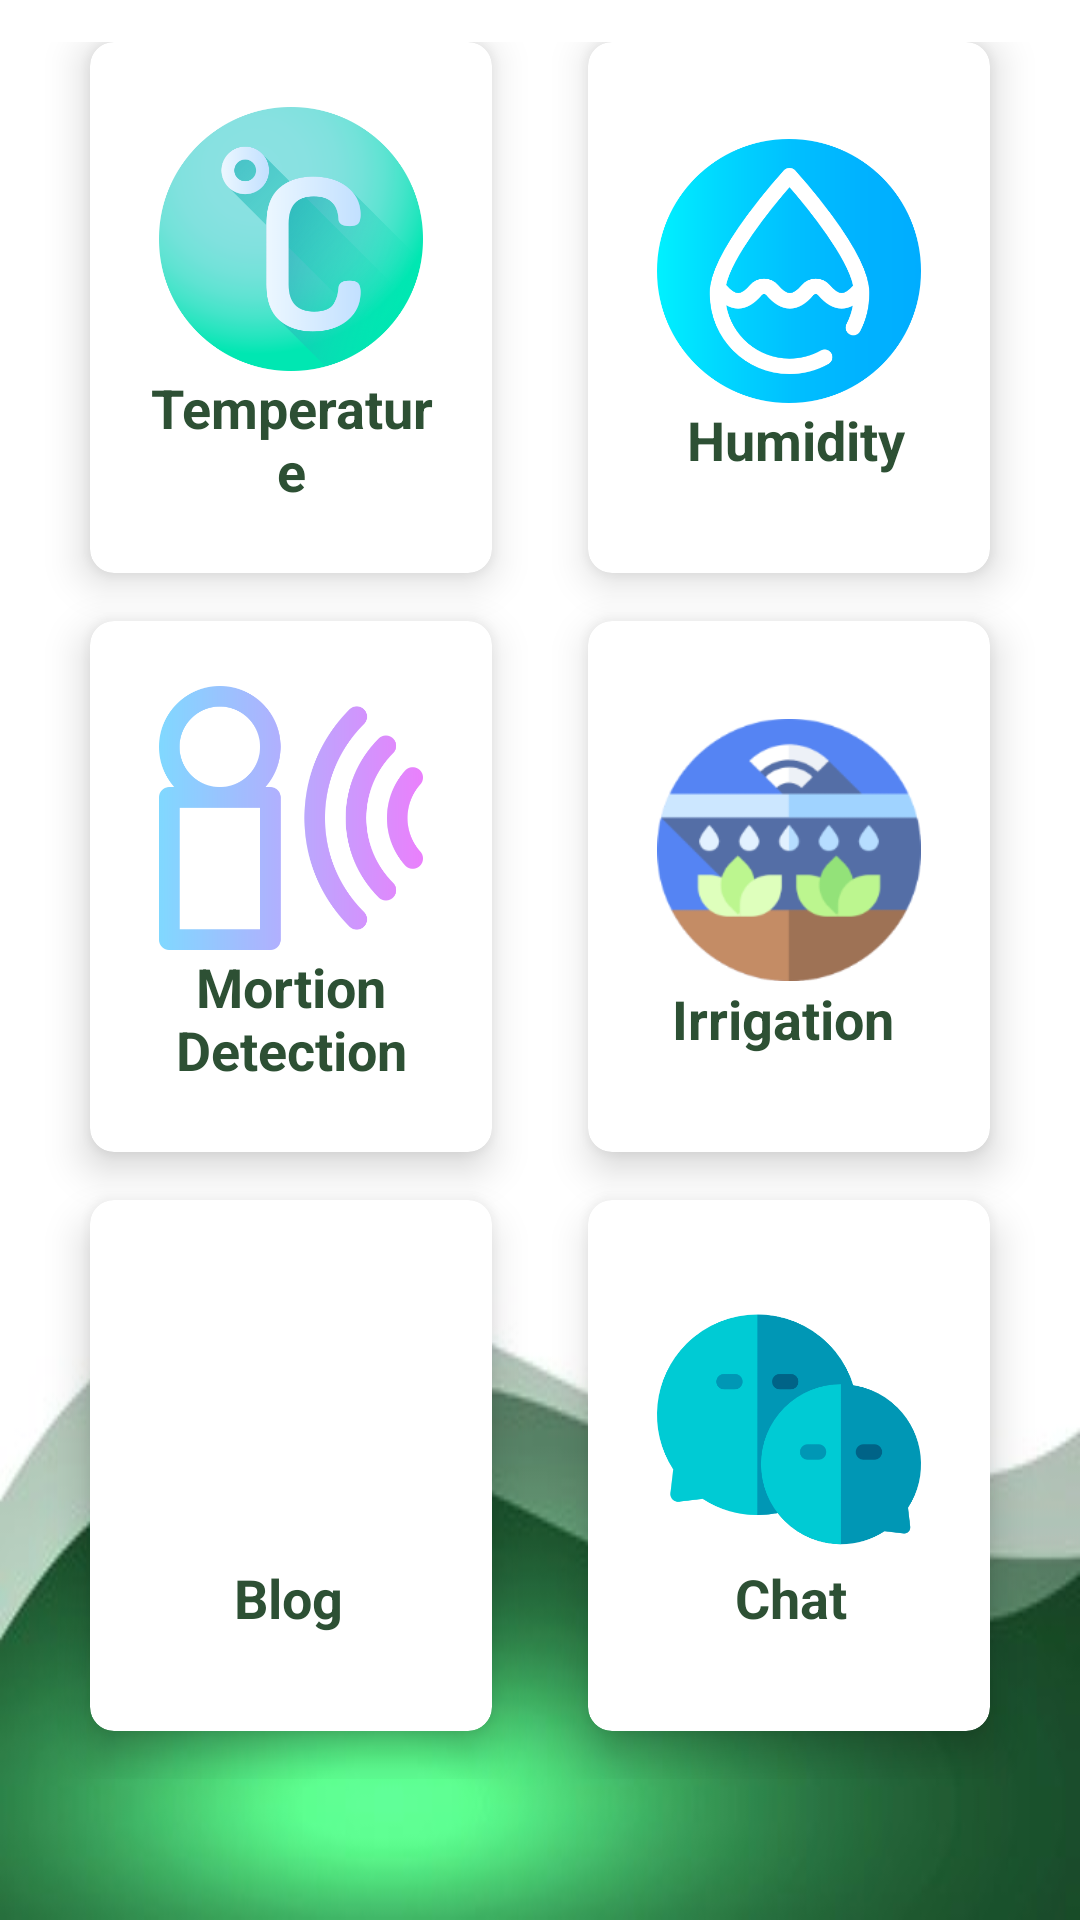

Android layout source for this screen:
<!-- AndroidManifest.xml: application theme AppTheme -->
<!-- res/layout/activity__home.xml -->
<?xml version="1.0" encoding="utf-8"?>
<LinearLayout xmlns:android="http://schemas.android.com/apk/res/android"
    xmlns:app="http://schemas.android.com/apk/res-auto"
    xmlns:tools="http://schemas.android.com/tools"
    android:layout_width="match_parent"
    android:layout_height="match_parent"
    tools:context=".Activity_Home"
    android:background="@drawable/bguqtx"
    android:orientation="vertical"
    android:weightSum="10"
    >
    
    <GridLayout
        android:columnCount="2"
        android:rowCount="3"
        android:alignmentMode="alignMargins"
        android:columnOrderPreserved="false"
        android:padding="14dp"
        android:layout_weight="8"
        android:layout_width="match_parent"
        android:layout_height="475dp">
        
        <android.support.v7.widget.CardView
            android:layout_width="0dp"
            android:layout_height="0dp"
            android:layout_columnWeight="1"
            android:layout_rowWeight="1"
            android:layout_marginBottom="16dp"
            android:layout_marginLeft="16dp"
            android:layout_marginRight="16dp"
            app:cardElevation="8dp"
            app:cardCornerRadius="8dp">
            
            <LinearLayout
                android:layout_width="wrap_content"
                android:layout_height="wrap_content"
                android:orientation="vertical"
                android:layout_margin="16dp"
                android:layout_gravity="center_horizontal|center_vertical">

                <ImageView
                    android:src="@drawable/celsius"
                    android:layout_width="88dp"
                    android:layout_height="88dp"
                    android:layout_gravity="center_horizontal"/>

                <TextView
                    android:textStyle="bold"
                    android:textSize="18sp"
                    android:textColor="@color/colorPrimaryDark"
                    android:text="Temperature"
                    android:textAlignment="center"
                    android:layout_width="wrap_content"
                    android:layout_height="wrap_content" />

            </LinearLayout>
            
        </android.support.v7.widget.CardView>

        <android.support.v7.widget.CardView
            android:layout_width="0dp"
            android:layout_height="0dp"
            android:layout_columnWeight="1"
            android:layout_rowWeight="1"
            android:layout_marginBottom="16dp"
            android:layout_marginLeft="16dp"
            android:layout_marginRight="16dp"
            app:cardElevation="8dp"
            app:cardCornerRadius="8dp">

            <LinearLayout
                android:layout_width="wrap_content"
                android:layout_height="wrap_content"
                android:orientation="vertical"
                android:layout_margin="16dp"
                android:layout_gravity="center_horizontal|center_vertical">

                <ImageView
                    android:src="@drawable/humidity"
                    android:layout_width="88dp"
                    android:layout_height="88dp"
                    android:layout_gravity="center_horizontal"/>

                <TextView
                    android:textStyle="bold"
                    android:textSize="18sp"
                    android:textColor="@color/colorPrimaryDark"
                    android:text="Humidity"
                    android:layout_marginLeft="10dp"
                    android:textAlignment="center"
                    android:layout_width="wrap_content"
                    android:layout_height="wrap_content" />

            </LinearLayout>

        </android.support.v7.widget.CardView>

        <android.support.v7.widget.CardView
            android:layout_width="0dp"
            android:layout_height="0dp"
            android:layout_columnWeight="1"
            android:layout_rowWeight="1"
            android:layout_marginBottom="16dp"
            android:layout_marginLeft="16dp"
            android:layout_marginRight="16dp"
            app:cardElevation="8dp"
            app:cardCornerRadius="8dp">

            <LinearLayout
                android:layout_width="wrap_content"
                android:layout_height="wrap_content"
                android:orientation="vertical"
                android:layout_margin="16dp"
                android:layout_gravity="center_horizontal|center_vertical">

                <ImageView
                    android:src="@drawable/motionsensor"
                    android:layout_width="88dp"
                    android:layout_height="88dp"
                    android:layout_gravity="center_horizontal"/>

                <TextView
                    android:textStyle="bold"
                    android:textSize="18sp"
                    android:textColor="@color/colorPrimaryDark"
                    android:text="Mortion Detection"
                    android:textAlignment="center"
                    android:layout_width="wrap_content"
                    android:layout_height="wrap_content" />

            </LinearLayout>

        </android.support.v7.widget.CardView>

        <android.support.v7.widget.CardView
            android:layout_width="0dp"
            android:layout_height="0dp"
            android:layout_columnWeight="1"
            android:layout_rowWeight="1"
            android:layout_marginBottom="16dp"
            android:layout_marginLeft="16dp"
            android:layout_marginRight="16dp"
            app:cardElevation="8dp"
            app:cardCornerRadius="8dp">

            <LinearLayout
                android:layout_width="wrap_content"
                android:layout_height="wrap_content"
                android:orientation="vertical"
                android:layout_margin="16dp"
                android:layout_gravity="center_horizontal|center_vertical">

                <ImageView
                    android:src="@drawable/irrigation"
                    android:layout_width="88dp"
                    android:layout_height="88dp"
                    android:layout_gravity="center_horizontal"/>

                <TextView
                    android:textStyle="bold"
                    android:textSize="18sp"
                    android:textColor="@color/colorPrimaryDark"
                    android:text="Irrigation"
                    android:layout_marginLeft="5dp"
                    android:textAlignment="center"
                    android:layout_width="wrap_content"
                    android:layout_height="wrap_content" />

            </LinearLayout>

        </android.support.v7.widget.CardView>

        <android.support.v7.widget.CardView
            android:layout_width="0dp"
            android:layout_height="0dp"
            android:layout_columnWeight="1"
            android:layout_rowWeight="1"
            android:layout_marginBottom="16dp"
            android:layout_marginLeft="16dp"
            android:layout_marginRight="16dp"
            app:cardElevation="8dp"
            app:cardCornerRadius="8dp">

            <LinearLayout
                android:layout_width="wrap_content"
                android:layout_height="wrap_content"
                android:orientation="vertical"
                android:layout_margin="16dp"
                android:layout_gravity="center_horizontal|center_vertical">

                <ImageView
                    android:src="@drawable/blog"
                    android:layout_width="88dp"
                    android:layout_height="88dp"
                    android:layout_gravity="center_horizontal"/>

                <TextView
                    android:textStyle="bold"
                    android:textSize="18sp"
                    android:textColor="@color/colorPrimaryDark"
                    android:text="Blog"
                    android:layout_marginLeft="25dp"
                    android:textAlignment="center"
                    android:layout_width="wrap_content"
                    android:layout_height="wrap_content" />

            </LinearLayout>

        </android.support.v7.widget.CardView>

        <android.support.v7.widget.CardView
            android:layout_width="0dp"
            android:layout_height="0dp"
            android:layout_columnWeight="1"
            android:layout_rowWeight="1"
            android:layout_marginBottom="16dp"
            android:layout_marginLeft="16dp"
            android:layout_marginRight="16dp"
            app:cardElevation="8dp"
            app:cardCornerRadius="8dp">

            <LinearLayout
                android:layout_width="wrap_content"
                android:layout_height="wrap_content"
                android:orientation="vertical"
                android:layout_margin="16dp"
                android:layout_gravity="center_horizontal|center_vertical">

                <ImageView
                    android:src="@drawable/chat"
                    android:layout_width="88dp"
                    android:layout_height="88dp"
                    android:layout_gravity="center_horizontal"/>

                <TextView
                    android:textStyle="bold"
                    android:textSize="18sp"
                    android:textColor="@color/colorPrimaryDark"
                    android:text="Chat"
                    android:layout_marginLeft="26dp"
                    android:textAlignment="center"
                    android:layout_width="wrap_content"
                    android:layout_height="wrap_content" />

            </LinearLayout>

        </android.support.v7.widget.CardView>





    </GridLayout>



</LinearLayout>
<!-- resources referenced by this layout -->
<resources>
  <color name="colorPrimaryDark">#2d5034</color>
  <!-- drawable bguqtx: jpg bitmap (drawable, 8852 bytes) -->
  <!-- drawable celsius: png bitmap (drawable, 87175 bytes) -->
  <!-- drawable chat: png bitmap (drawable, 15343 bytes) -->
  <!-- drawable humidity: png bitmap (drawable, 27624 bytes) -->
  <!-- drawable irrigation: png bitmap (drawable, 14864 bytes) -->
  <!-- drawable motionsensor: png bitmap (drawable, 26510 bytes) -->
  <style name="AppTheme" parent="Theme.MaterialComponents.Light.NoActionBar">
          
          <item name="colorPrimary">@color/colorPrimary</item>
          <item name="colorPrimaryDark">@color/colorPrimaryDark</item>
          <item name="colorAccent">#3CB371</item>
          <item name="android:windowContentTransitions">true</item>
      </style>
  <color name="colorPrimary">#2DA82D</color>
</resources>
